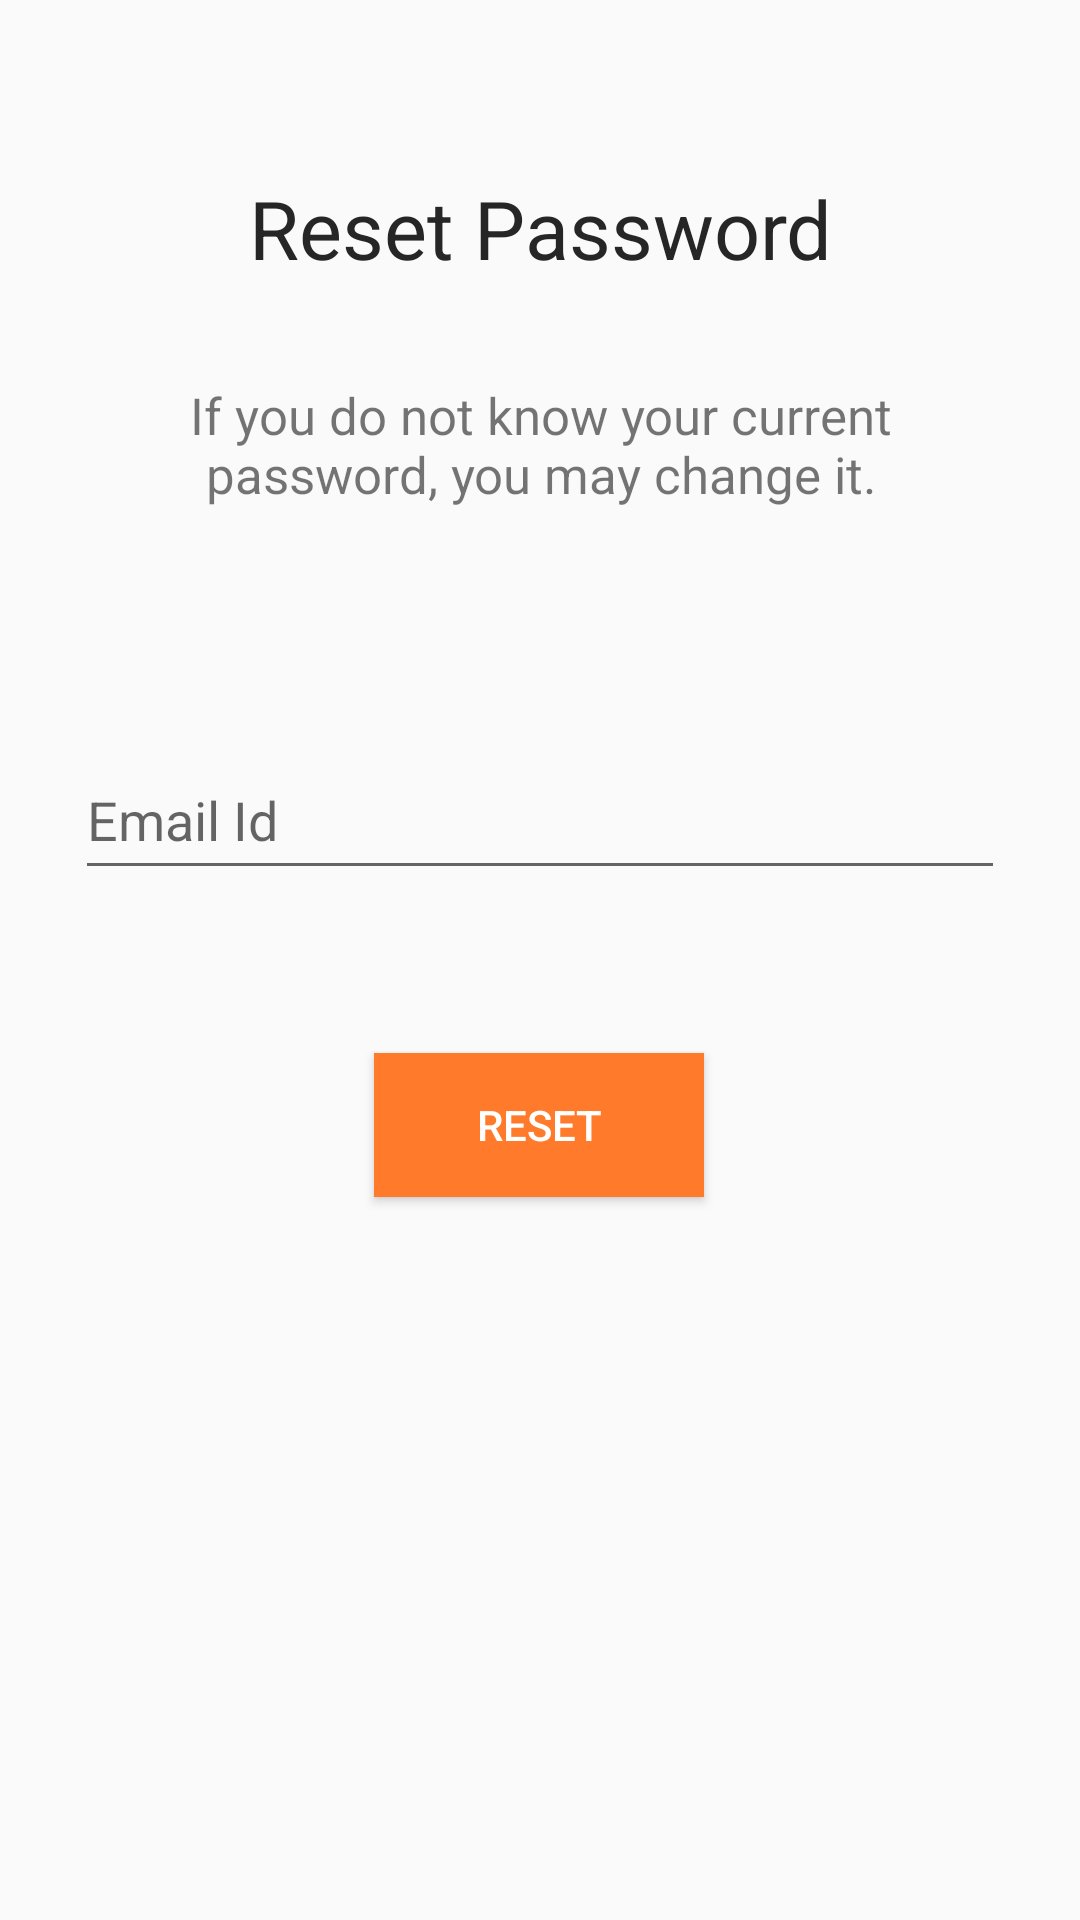

Layout XML and referenced resources for this Android screen:
<!-- AndroidManifest.xml: application theme Theme.AppCompat.Light -->
<!-- res/layout/activity_customer_forgotpassword.xml -->
<?xml version="1.0" encoding="utf-8"?>
<androidx.constraintlayout.widget.ConstraintLayout xmlns:android="http://schemas.android.com/apk/res/android"
    xmlns:app="http://schemas.android.com/apk/res-auto"
    xmlns:tools="http://schemas.android.com/tools"
    android:layout_width="match_parent"
    android:layout_height="match_parent"
    tools:context=".customerFoodPanel.CustomerForgotpassword">


        <TextView
            android:id="@+id/textView4"
            android:layout_width="match_parent"
            android:layout_height="wrap_content"
            android:layout_marginLeft="20dp"
            android:layout_marginRight="20dp"
            android:text="Reset Password"
            android:textAlignment="center"
            android:textColor="@color/Blacklogo"
            android:textSize="27dp"
            app:layout_constraintBottom_toBottomOf="parent"
            app:layout_constraintEnd_toEndOf="parent"
            app:layout_constraintHorizontal_bias="0.6"
            app:layout_constraintStart_toStartOf="parent"
            app:layout_constraintTop_toTopOf="parent"
            app:layout_constraintVertical_bias="0.096" />

        <TextView
            android:id="@+id/res"
            android:layout_width="match_parent"
            android:layout_height="wrap_content"
            android:layout_marginLeft="50dp"
            android:layout_marginRight="50dp"
            android:layout_marginTop="33dp"
            android:text="If you do not know your current password, you may change it."
            android:textAlignment="center"
            android:textSize="17dp"
            app:layout_constraintStart_toStartOf="parent"
            app:layout_constraintTop_toBottomOf="@+id/textView4" />

        <com.google.android.material.textfield.TextInputLayout
            android:id="@+id/email"
            android:layout_width="match_parent"
            android:layout_height="wrap_content"
            android:layout_marginLeft="25dp"
            android:layout_marginRight="25dp"
            app:layout_constraintBottom_toBottomOf="parent"
            app:layout_constraintEnd_toEndOf="parent"
            app:layout_constraintStart_toStartOf="parent"
            app:layout_constraintTop_toBottomOf="@+id/res"
            app:layout_constraintVertical_bias="0.166">

            <com.google.android.material.textfield.TextInputEditText
                android:layout_width="match_parent"
                android:layout_height="48dp"
                android:drawableLeft="@drawable/ic_baseline_email_24"
                android:drawablePadding="10dp"
                android:hint="Email Id"
                android:inputType="textEmailAddress" />
        </com.google.android.material.textfield.TextInputLayout>

        <Button
            android:id="@+id/reset"
            android:layout_width="110dp"
            android:layout_height="wrap_content"
            android:background="@color/Orange"
            android:text="reset"
            android:textColor="@color/white"
            app:layout_constraintBottom_toBottomOf="parent"
            app:layout_constraintEnd_toEndOf="parent"
            app:layout_constraintHorizontal_bias="0.498"
            app:layout_constraintStart_toStartOf="parent"
            app:layout_constraintTop_toBottomOf="@+id/email"
            app:layout_constraintVertical_bias="0.184" />


    </androidx.constraintlayout.widget.ConstraintLayout>
<!-- resources referenced by this layout -->
<resources>
  <color name="Blacklogo">#262626</color>
  <color name="Orange">#FF7A2B</color>
  <color name="white">#FFFFFF</color>
</resources>
